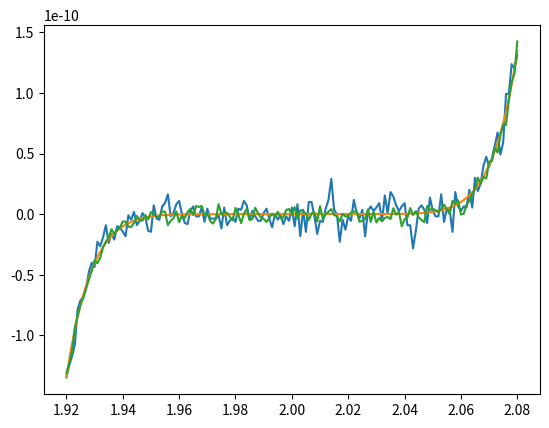

Reproduce this figure in Python.
import numpy as np
from matplotlib import pyplot as plt

p_0 = lambda x: (x-2)**9
p_1 = lambda x: ((x**9)-(18*x**8)+(144*x**7)-(672*x**6)+(2016*x**5)-(4032*x**4)+(5376*x**3)-(4608*x**2)+(2304*x)-512)
p_2 = lambda x: (((((((((x-18)*x+144)*x-672)*x+2016)*x-4032)*x+5376)*x-4608)*x+2304)*x-512)

x = np.arange(1.920, 2.080, 0.001)

y_0 = p_0(x)
y_1 = p_1(x)
y_2 = p_2(x)

plt.plot(x, y_1)
plt.plot(x, y_0)
plt.plot(x, y_2)
plt.show()